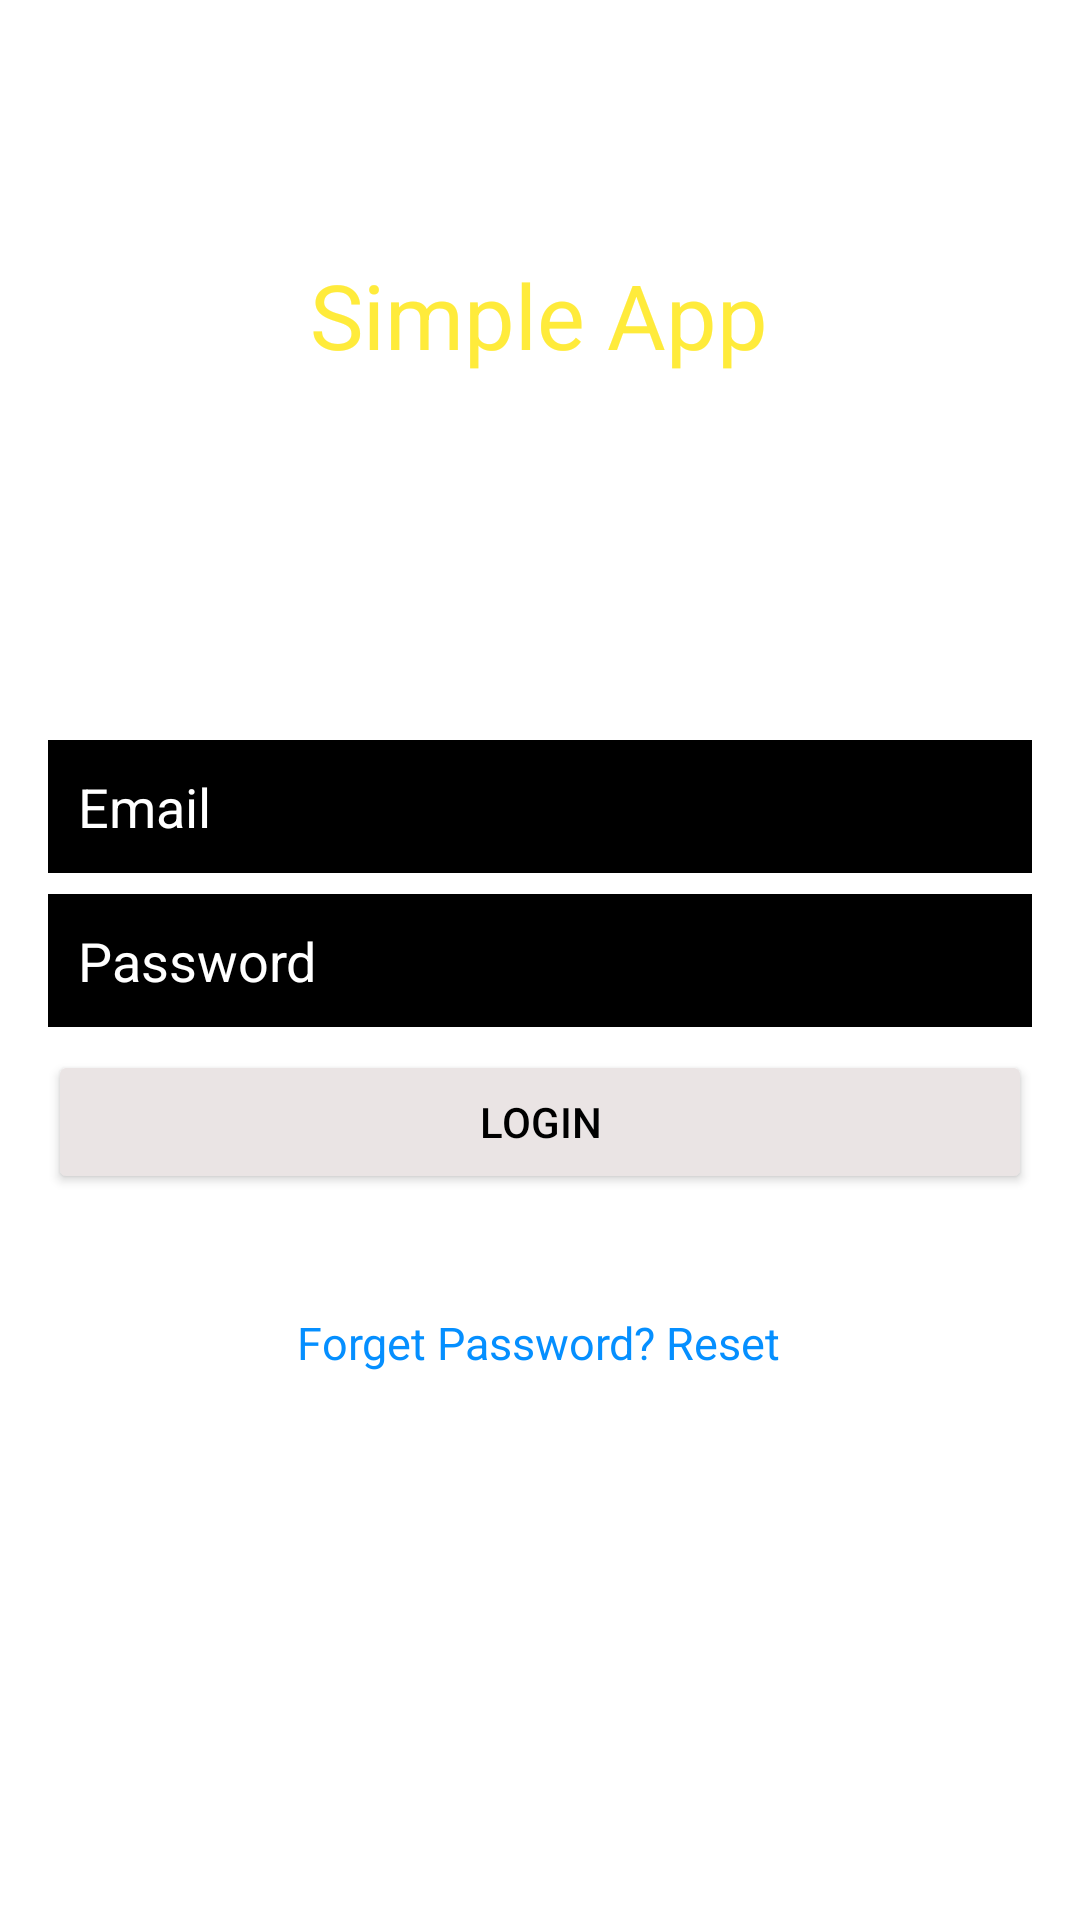

This screen was rendered from an Android layout file. Write that file and the resources it references.
<!-- AndroidManifest.xml: application theme Theme.PStuInfoManageforHall -->
<!-- res/layout/activity_login.xml -->
<?xml version="1.0" encoding="utf-8"?>
<androidx.constraintlayout.widget.ConstraintLayout xmlns:android="http://schemas.android.com/apk/res/android"
    xmlns:app="http://schemas.android.com/apk/res-auto"
    xmlns:tools="http://schemas.android.com/tools"
    android:layout_width="match_parent"
    android:layout_height="match_parent"
    android:background="@drawable/wallpaper"
    tools:context=".Login">

    <TextView
        android:id="@+id/appName"
        android:layout_width="wrap_content"
        android:layout_height="wrap_content"
        android:text="Simple App"
        android:textColor="#FFEB3B"
        android:textSize="30sp"
        app:layout_constraintBottom_toBottomOf="parent"
        app:layout_constraintEnd_toEndOf="parent"
        app:layout_constraintHorizontal_bias="0.498"
        app:layout_constraintStart_toStartOf="parent"
        app:layout_constraintTop_toTopOf="parent"
        app:layout_constraintVertical_bias="0.141" />

    <TextView
        android:id="@+id/pageName"
        android:layout_width="wrap_content"
        android:layout_height="wrap_content"
        android:layout_marginTop="8dp"
        android:text="Enter Account"
        android:textColor="#FFFFFF"
        android:textSize="15dp"
        app:layout_constraintBottom_toBottomOf="parent"
        app:layout_constraintEnd_toEndOf="parent"
        app:layout_constraintStart_toStartOf="parent"
        app:layout_constraintTop_toTopOf="parent"
        app:layout_constraintVertical_bias="0.197" />

    <EditText
        android:id="@+id/email"
        android:layout_width="0dp"
        android:layout_height="wrap_content"
        android:layout_marginStart="16dp"
        android:layout_marginLeft="16dp"
        android:layout_marginEnd="16dp"
        android:layout_marginRight="16dp"
        android:background="@color/black"
        android:ems="10"
        android:hint="Email"
        android:inputType="textEmailAddress"
        android:padding="10dp"
        android:textColor="#FFFFFF"
        android:textColorHint="#FFFFFF"
        app:layout_constraintBottom_toBottomOf="parent"
        app:layout_constraintEnd_toEndOf="parent"
        app:layout_constraintHorizontal_bias="0.0"
        app:layout_constraintStart_toStartOf="parent"
        app:layout_constraintTop_toTopOf="parent"
        app:layout_constraintVertical_bias="0.414" />

    <EditText
        android:id="@+id/password"
        android:layout_width="0dp"
        android:layout_height="wrap_content"
        android:layout_marginStart="16dp"
        android:layout_marginLeft="16dp"
        android:layout_marginEnd="16dp"
        android:layout_marginRight="16dp"
        android:background="@color/black"
        android:ems="10"
        android:hint="Password"
        android:inputType="textPassword"
        android:padding="10dp"
        android:textColor="#FFFFFF"
        android:textColorHint="#FFFFFF"
        app:layout_constraintBottom_toBottomOf="parent"
        app:layout_constraintEnd_toEndOf="parent"
        app:layout_constraintHorizontal_bias="0.0"
        app:layout_constraintStart_toStartOf="parent"
        app:layout_constraintTop_toTopOf="parent" />

    <Button
        android:id="@+id/loginButton"
        android:layout_width="0dp"
        android:layout_height="wrap_content"
        android:layout_marginStart="16dp"
        android:layout_marginLeft="16dp"
        android:layout_marginEnd="16dp"
        android:layout_marginRight="16dp"
        android:text="Login"
        android:textColor="#000000"
        app:backgroundTint="#EAE4E4"
        app:layout_constraintBottom_toBottomOf="parent"
        app:layout_constraintEnd_toEndOf="parent"
        app:layout_constraintHorizontal_bias="0.0"
        app:layout_constraintStart_toStartOf="parent"
        app:layout_constraintTop_toTopOf="parent"
        app:layout_constraintVertical_bias="0.591" />

    <TextView
        android:id="@+id/registerPageLink"
        android:layout_width="wrap_content"
        android:layout_height="wrap_content"
        android:text="New? Create Account Here"
        android:textColor="#FFFFFF"
        android:textSize="15dp"
        app:layout_constraintBottom_toBottomOf="parent"
        app:layout_constraintEnd_toEndOf="parent"
        app:layout_constraintHorizontal_bias="0.484"
        app:layout_constraintStart_toStartOf="parent"
        app:layout_constraintTop_toTopOf="parent"
        app:layout_constraintVertical_bias="0.655" />

    <ProgressBar
        android:id="@+id/loginProgressBar"
        style="?android:attr/progressBarStyle"
        android:layout_width="wrap_content"
        android:layout_height="wrap_content"
        android:visibility="invisible"
        app:layout_constraintBottom_toBottomOf="parent"
        app:layout_constraintEnd_toEndOf="parent"
        app:layout_constraintHorizontal_bias="0.498"
        app:layout_constraintStart_toStartOf="parent"
        app:layout_constraintTop_toTopOf="parent"
        app:layout_constraintVertical_bias="0.815" />

    <TextView
        android:id="@+id/resetPasswordLink"
        android:layout_width="wrap_content"
        android:layout_height="wrap_content"
        android:text="Forget Password? Reset"
        android:textColor="#058FFF"
        android:textSize="15sp"
        app:layout_constraintBottom_toBottomOf="parent"
        app:layout_constraintEnd_toEndOf="parent"
        app:layout_constraintHorizontal_bias="0.498"
        app:layout_constraintStart_toStartOf="parent"
        app:layout_constraintTop_toTopOf="parent"
        app:layout_constraintVertical_bias="0.706" />

</androidx.constraintlayout.widget.ConstraintLayout>
<!-- resources referenced by this layout -->
<resources>
  <style name="Theme.PStuInfoManageforHall" parent="Theme.MaterialComponents.DayNight.DarkActionBar">
          
          <item name="colorPrimary">@color/purple_500</item>
          <item name="colorPrimaryVariant">@color/purple_700</item>
          <item name="colorOnPrimary">@color/white</item>
          
          <item name="colorSecondary">@color/teal_200</item>
          <item name="colorSecondaryVariant">@color/teal_700</item>
          <item name="colorOnSecondary">@color/black</item>
          
          <item name="android:statusBarColor" tools:targetApi="l">?attr/colorPrimaryVariant</item>
          
      </style>
  <!-- not gathered from this repository: default colours our renderer supplied (Android Studio template values) -->
  <color name="purple_500">#FF6200EE</color>
  <color name="purple_700">#FF3700B3</color>
  <color name="teal_200">#FF03DAC5</color>
  <color name="teal_700">#FF018786</color>
  <color name="black">#FF000000</color>
  <color name="white">#FFFFFFFF</color>
</resources>
